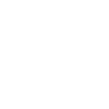
t = 0.00 s
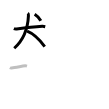
t = 4.25 s
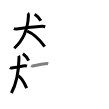
t = 8.50 s
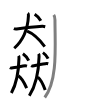
t = 12.50 s
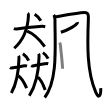
t = 15.50 s
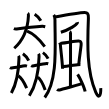
t = 21.00 s

The animated SVG that drew these frames (rendered in a browser with its animation timeline set to each time). Animation: 21 SMIL elements (animate=21); one cycle of 21.00 s.

<svg width="109px" height="109px" viewBox="0 0 px 109px" xmlns="http://www.w3.org/2000/svg" xmlns:xlink="http://www.w3.org/1999/xlink" xml:space="preserve" version="1.1"  baseProfile="full">
<path d="M13.85,28.72c0.45,0.19,1.98,0.43,2.84,0.32c4.52-0.58,20.19-2.31,25.64-2.71c0.62-0.05,1.51,0.07,2.9,0.4" style="fill:none;stroke:black;stroke-width:3;opacity:0">
  <animate attributeType="CSS" attributeName="opacity" from="0" to="1" begin="0s" dur="1s" repeatCount="0" fill="freeze" />
</path>
<path d="M27.75,13.25c0.42,0.35,0.72,1.49,0.68,2.49C28,25.75,24.5,39,14.25,48.25" style="fill:none;stroke:black;stroke-width:3;opacity:0">
  <animate attributeType="CSS" attributeName="opacity" from="0" to="1" begin="1s" dur="1s" repeatCount="0" fill="freeze" />
</path>
<path d="M27.11,31.16c7.29,2.79,12.78,8.94,17.61,15.37" style="fill:none;stroke:black;stroke-width:3;opacity:0">
  <animate attributeType="CSS" attributeName="opacity" from="0" to="1" begin="2s" dur="1s" repeatCount="0" fill="freeze" />
</path>
<path d="M34.67,14.21c3.87,2.44,4.93,4.3,6.13,6.58" style="fill:none;stroke:black;stroke-width:3;opacity:0">
  <animate attributeType="CSS" attributeName="opacity" from="0" to="1" begin="3s" dur="1s" repeatCount="0" fill="freeze" />
</path>
<path d="M9.85,67.73c0.28,0.15,1.23,0.28,1.78,0.25c3.87-0.22,10.13-1.82,13.54-2.14c0.39-0.04,0.94,0.06,1.81,0.32" style="fill:none;stroke:black;stroke-width:3;opacity:0">
  <animate attributeType="CSS" attributeName="opacity" from="0" to="1" begin="4s" dur="1s" repeatCount="0" fill="freeze" />
</path>
<path d="M18.61,55.75c0.22,0.37,0.39,1.59,0.37,2.65c-0.23,10.66-2.11,24.76-7.62,34.6" style="fill:none;stroke:black;stroke-width:3;opacity:0">
  <animate attributeType="CSS" attributeName="opacity" from="0" to="1" begin="5s" dur="1s" repeatCount="0" fill="freeze" />
</path>
<path d="M18.4,75.81c3.42,2.25,6,7.21,8.27,12.39" style="fill:none;stroke:black;stroke-width:3;opacity:0">
  <animate attributeType="CSS" attributeName="opacity" from="0" to="1" begin="6s" dur="1s" repeatCount="0" fill="freeze" />
</path>
<path d="M22.92,53.75c3.63,2.56,4.62,4.51,5.75,6.91" style="fill:none;stroke:black;stroke-width:3;opacity:0">
  <animate attributeType="CSS" attributeName="opacity" from="0" to="1" begin="7s" dur="1s" repeatCount="0" fill="freeze" />
</path>
<path d="M31.1,65.78c0.25,0.14,1.08,0.31,1.55,0.23c2.47-0.42,11.02-2.2,14-2.5c0.34-0.03,0.82,0.06,1.58,0.29" style="fill:none;stroke:black;stroke-width:3;opacity:0">
  <animate attributeType="CSS" attributeName="opacity" from="0" to="1" begin="8s" dur="1s" repeatCount="0" fill="freeze" />
</path>
<path d="M38.59,53.75c0.29,0.42,0.5,1.79,0.47,2.99c-0.3,12.01-2.7,27.91-9.74,39.01" style="fill:none;stroke:black;stroke-width:3;opacity:0">
  <animate attributeType="CSS" attributeName="opacity" from="0" to="1" begin="9s" dur="1s" repeatCount="0" fill="freeze" />
</path>
<path d="M37.84,77.11c3.05,2.34,5.34,7.49,7.36,12.87" style="fill:none;stroke:black;stroke-width:3;opacity:0">
  <animate attributeType="CSS" attributeName="opacity" from="0" to="1" begin="10s" dur="1s" repeatCount="0" fill="freeze" />
</path>
<path d="M42.9,52.63c3.3,2.22,4.2,3.92,5.23,6.01" style="fill:none;stroke:black;stroke-width:3;opacity:0">
  <animate attributeType="CSS" attributeName="opacity" from="0" to="1" begin="11s" dur="1s" repeatCount="0" fill="freeze" />
</path>
<path d="M53.77,14.98c0.73,1.02,1.2,2.1,1.2,4.96C54.97,46.1,58,79.5,44.75,97.5" style="fill:none;stroke:black;stroke-width:3;opacity:0">
  <animate attributeType="CSS" attributeName="opacity" from="0" to="1" begin="12s" dur="1s" repeatCount="0" fill="freeze" />
</path>
<path d="M55.01,17.03c9.11-1.73,27.02-4.53,29.7-4.53s3.87,1.13,3.69,5.57c-1.05,26.58-1.68,53.18,7.32,74.04c3.35,7.78,5.25,3.08,5.03-4.02" style="fill:none;stroke:black;stroke-width:3;opacity:0">
  <animate attributeType="CSS" attributeName="opacity" from="0" to="1" begin="13s" dur="1s" repeatCount="0" fill="freeze" />
</path>
<path d="M77.37,22.12c0.05,0.24,0.1,0.62-0.09,0.96c-1.12,2.02-7.58,6.46-16.41,9.18" style="fill:none;stroke:black;stroke-width:3;opacity:0">
  <animate attributeType="CSS" attributeName="opacity" from="0" to="1" begin="14s" dur="1s" repeatCount="0" fill="freeze" />
</path>
<path d="M59.64,42.68c0.29,0.67,0.67,1.23,0.72,2.01c0.4,5.64,1.67,13.41,2.23,24.03" style="fill:none;stroke:black;stroke-width:3;opacity:0">
  <animate attributeType="CSS" attributeName="opacity" from="0" to="1" begin="15s" dur="1s" repeatCount="0" fill="freeze" />
</path>
<path d="M60.58,43.22c4.46,0.35,15.64-2.75,18.87-2.11c1.26,0.25,1.84,2.17,1.68,3.77c-0.54,5.48-1.5,10.41-2.37,19.53" style="fill:none;stroke:black;stroke-width:3;opacity:0">
  <animate attributeType="CSS" attributeName="opacity" from="0" to="1" begin="16s" dur="1s" repeatCount="0" fill="freeze" />
</path>
<path d="M62.76,66.55c3.59,0.06,13.24-1.8,17.58-2.16" style="fill:none;stroke:black;stroke-width:3;opacity:0">
  <animate attributeType="CSS" attributeName="opacity" from="0" to="1" begin="17s" dur="1s" repeatCount="0" fill="freeze" />
</path>
<path d="M69.7,31.44c0.45,0.29,0.72,1.31,0.81,1.9s0,49.65-0.09,53.29" style="fill:none;stroke:black;stroke-width:3;opacity:0">
  <animate attributeType="CSS" attributeName="opacity" from="0" to="1" begin="18s" dur="1s" repeatCount="0" fill="freeze" />
</path>
<path d="M57.1,89.41c0.56,0.51,1.9,0.65,2.46,0.52c0.56-0.13,20.95-5.62,22.63-6.26" style="fill:none;stroke:black;stroke-width:3;opacity:0">
  <animate attributeType="CSS" attributeName="opacity" from="0" to="1" begin="19s" dur="1s" repeatCount="0" fill="freeze" />
</path>
<path d="M77.62,74.32c2.21,3.36,6.74,12.84,7.49,17.21" style="fill:none;stroke:black;stroke-width:3;opacity:0">
  <animate attributeType="CSS" attributeName="opacity" from="0" to="1" begin="20s" dur="1s" repeatCount="0" fill="freeze" />
</path>
</svg>
